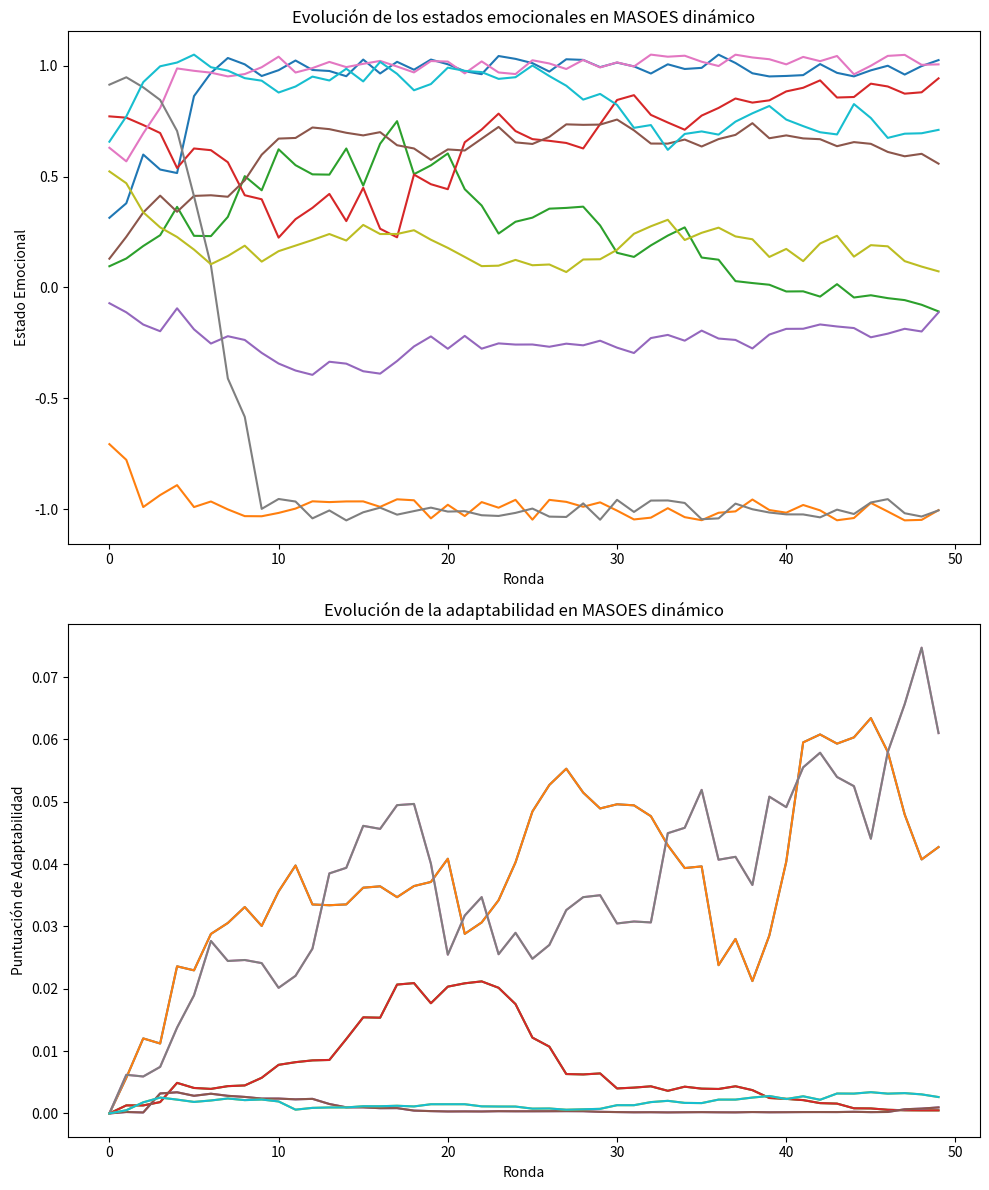

Write the Python code that produced this figure.
import numpy as np
import matplotlib.pyplot as plt


class DynamicAgent:
    def __init__(self):
        self.emotion = np.random.uniform(-1, 1)
        self.memory = []
        self.adaptability_score = 0

    def update_memory(self, interaction):
        self.memory.append(interaction)
        if len(self.memory) > 10:
            self.memory.pop(0)

    def adapt_behavior(self):
        avg_memory = np.mean(self.memory) if self.memory else 0
        return np.clip(avg_memory * 0.4, -0.1, 0.1)

    def evaluate_adaptability(self):
        self.adaptability_score = np.var(self.memory) if self.memory else 0

    def add_stochastic_noise(self):
        self.emotion += np.random.uniform(-0.05, 0.05)


num_agents = 10
num_rounds = 50
dynamic_agents = [DynamicAgent() for _ in range(num_agents)]
dynamic_history = []
dynamic_adaptability_scores = []

for _ in range(num_rounds):
    emotions = [agent.emotion for agent in dynamic_agents]
    dynamic_history.append(emotions)

    for i in range(0, num_agents, 2):
        agent1, agent2 = dynamic_agents[i], dynamic_agents[i + 1]
        interaction = np.random.uniform(-0.2, 0.2)
        interaction += agent1.adapt_behavior() - agent2.adapt_behavior()
        interaction *= (1 + np.sin(agent1.emotion - agent2.emotion))
        agent1.update_memory(interaction)
        agent2.update_memory(-interaction)
        agent1.emotion, agent2.emotion = np.clip(
            agent1.emotion + interaction, -1, 1), np.clip(agent2.emotion - interaction, -1, 1)
        agent1.evaluate_adaptability()
        agent2.evaluate_adaptability()
        agent1.add_stochastic_noise()
        agent2.add_stochastic_noise()

    dynamic_adaptability_scores.append(
        [agent.adaptability_score for agent in dynamic_agents])

fig, axs = plt.subplots(2, 1, figsize=(10, 12))
dynamic_history = np.array(dynamic_history)
for i in range(num_agents):
    axs[0].plot(dynamic_history[:, i])
axs[0].set(xlabel="Ronda", ylabel="Estado Emocional",
           title="Evolución de los estados emocionales en MASOES dinámico")

dynamic_adaptability_scores = np.array(dynamic_adaptability_scores)
for i in range(num_agents):
    axs[1].plot(dynamic_adaptability_scores[:, i])
axs[1].set(xlabel="Ronda", ylabel="Puntuación de Adaptabilidad",
           title="Evolución de la adaptabilidad en MASOES dinámico")

plt.tight_layout()
plt.show()
